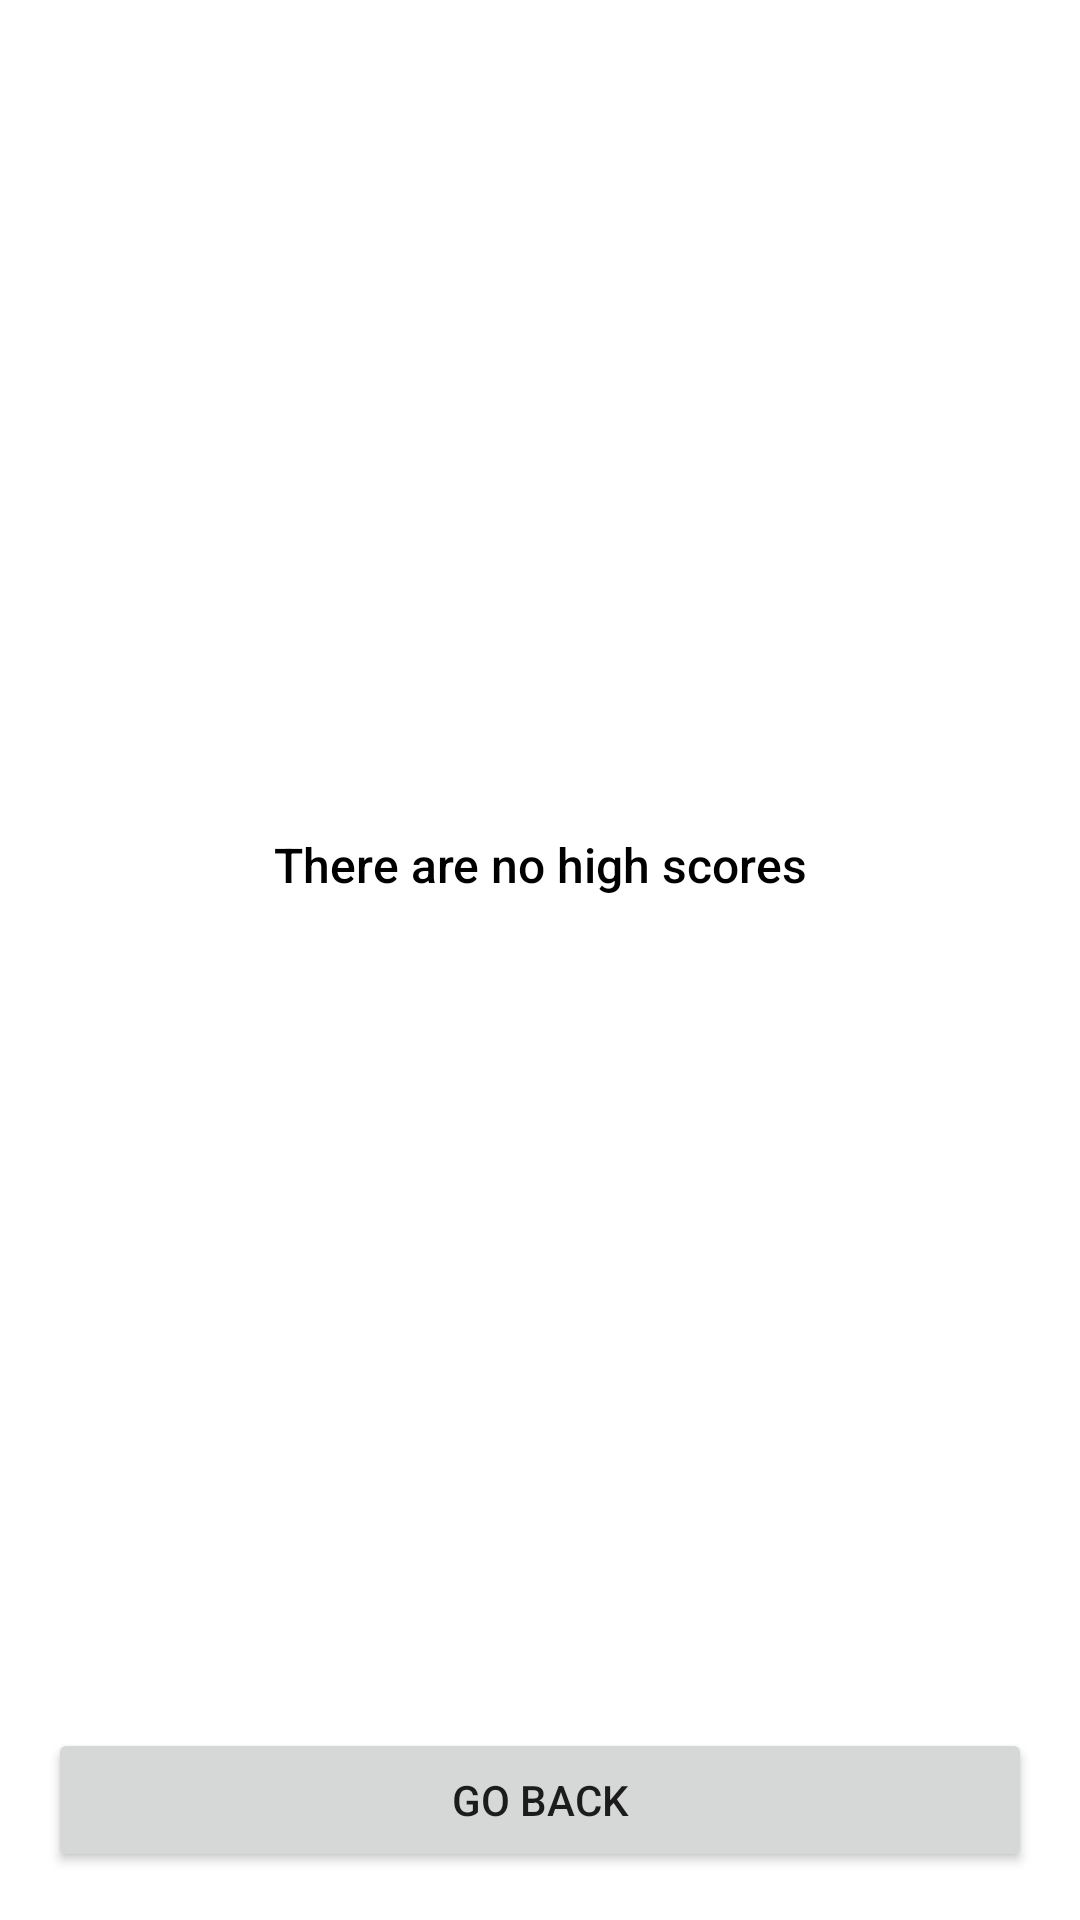

The Android layout XML behind this screen, and the referenced resources:
<!-- AndroidManifest.xml: application theme Theme.HomeTaskGame -->
<!-- res/layout/fragment_highscores.xml -->
<?xml version="1.0" encoding="utf-8"?>
<androidx.constraintlayout.widget.ConstraintLayout
    xmlns:android="http://schemas.android.com/apk/res/android"
    xmlns:tools="http://schemas.android.com/tools"
    xmlns:app="http://schemas.android.com/apk/res-auto"
    android:layout_width="match_parent"
    android:layout_height="match_parent">

    <androidx.recyclerview.widget.RecyclerView
        android:id="@+id/high_score_list"
        android:layout_width="match_parent"
        android:layout_height="0dp"
        android:layout_weight="1"
        tools:itemCount="3"
        app:layoutManager="androidx.recyclerview.widget.LinearLayoutManager"
        tools:listitem="@layout/item_high_score"
        app:layout_constraintStart_toStartOf="parent"
        app:layout_constraintEnd_toEndOf="parent"
        app:layout_constraintTop_toTopOf="parent"
        app:layout_constraintBottom_toTopOf="@id/close_high_scores" />

    <TextView
        android:id="@+id/empty_high_score"
        android:layout_width="match_parent"
        android:layout_height="wrap_content"
        android:text="@string/no_high_scores"
        android:gravity="center"
        android:textSize="16sp"
        android:fontFamily="sans-serif-medium"
        android:textColor="@color/black"
        app:layout_constraintStart_toStartOf="parent"
        app:layout_constraintEnd_toEndOf="parent"
        app:layout_constraintTop_toTopOf="parent"
        app:layout_constraintBottom_toTopOf="@id/close_high_scores" />

    <Button
        android:id="@+id/close_high_scores"
        android:layout_width="match_parent"
        android:layout_margin="16dp"
        android:layout_height="48dp"
        android:text="@string/go_back"
        app:layout_constraintStart_toStartOf="parent"
        app:layout_constraintEnd_toEndOf="parent"
        app:layout_constraintBottom_toBottomOf="parent"/>

</androidx.constraintlayout.widget.ConstraintLayout>
<!-- res/layout/item_high_score.xml (included above) -->
<?xml version="1.0" encoding="utf-8"?>
<layout
    xmlns:android="http://schemas.android.com/apk/res/android"
    xmlns:app="http://schemas.android.com/apk/res-auto"
    xmlns:tools="http://schemas.android.com/tools">
    <data>
        <variable
            name="item"
            type="com.tdlschool.hometaskgame.repository.models.HighScoreModel" />
    </data>
    <androidx.cardview.widget.CardView
        android:layout_width="match_parent"
        android:layout_height="wrap_content"
        android:layout_marginStart="16dp"
        android:layout_marginTop="8dp"
        android:layout_marginEnd="16dp"
        android:layout_marginBottom="8dp"
        android:elevation="4dp"
        app:cardCornerRadius="8dp">

        <LinearLayout
            android:layout_width="match_parent"
            android:layout_height="wrap_content"
            android:orientation="vertical"
            android:padding="16dp">

            <TextView
                android:layout_width="match_parent"
                android:layout_height="wrap_content"
                android:layout_marginBottom="8dp"
                android:text="@{item.date}"
                android:textColor="@color/black"
                android:textSize="14sp"
                tools:text="27.08.2021 10:35:00" />

            <TextView
                android:layout_width="match_parent"
                android:layout_height="wrap_content"
                android:layout_marginBottom="8dp"
                android:maxLines="1"
                android:ellipsize="end"
                android:textColor="@color/black"
                android:textSize="14sp"
                android:text="@{item.score}"
                tools:text="00:14:144" />
            <TextView
                android:layout_width="match_parent"
                android:layout_height="wrap_content"
                android:maxLines="1"
                android:ellipsize="end"
                android:textColor="@color/black"
                android:textSize="14sp"
                android:text="@{item.taps}"
                tools:text="12" />

        </LinearLayout>

    </androidx.cardview.widget.CardView>

</layout>
<!-- resources referenced by this layout -->
<resources>
  <color name="black">#FF000000</color>
  <string name="go_back">Go back</string>
  <string name="no_high_scores">There are no high scores</string>
  <style name="Theme.HomeTaskGame" parent="Theme.MaterialComponents.DayNight.DarkActionBar">
          
          <item name="colorPrimary">@color/grey_light</item>
          <item name="colorPrimaryVariant">@color/grey</item>
          <item name="colorOnPrimary">@color/white</item>
          
          <item name="colorSecondary">@color/teal_200</item>
          <item name="colorSecondaryVariant">@color/teal_700</item>
          <item name="colorOnSecondary">@color/black</item>
          
          <item name="android:statusBarColor" tools:targetApi="l">?attr/colorPrimaryVariant</item>
          
      </style>
  <color name="grey_light">#A0A0A0</color>
  <color name="grey">#828282</color>
  <color name="white">#FFFFFFFF</color>
  <color name="teal_200">#FF03DAC5</color>
  <color name="teal_700">#FF018786</color>
</resources>
